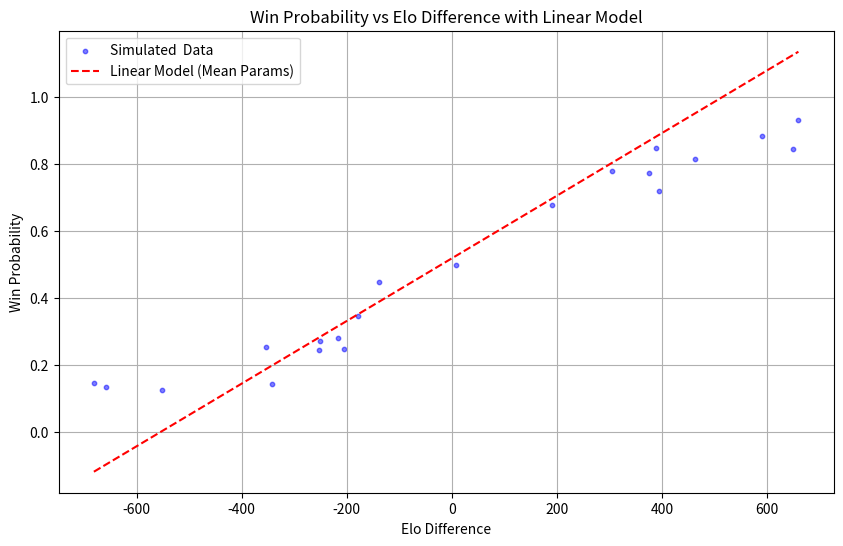

Python code for this plot:
import numpy as np 
import matplotlib.pyplot as plt

"""
[wMAP, bMAP] (Maximum A Posteriori estimation).
"""
def omega_map_estimator(x, y, sigma_w_sq=1.0, sigma_b_sq=1.0):
    # make both x and y 1D array 
    x = x.flatten()
    y = y.flatten()
    n_samples = x.shape[0]
    
    # Reshape x and y to column vectors
    x = x.reshape(n_samples, 1)  
    y = y.reshape(n_samples, 1)
    
    # Add a column of ones to x for the intercept term
    X = np.hstack([x, np.ones((n_samples, 1))])  # now in the shape of (n_samples, 2)
    # Now, the columns of X correspond to w and b respectively
    
    # Prior precision (lambda) for w and b
    lambda_w = 1.0 / sigma_w_sq
    lambda_b = 1.0 / sigma_b_sq
    
    # Regularization matrix (Lambda)
    Lambda = np.array([[lambda_w, 0],
                       [0, lambda_b]])  # Shape: (2, 2)
    
    # Compute X^T X (LHS)
    A = X.T @ X 
    
    # Compute X^T y (RH)
    B = X.T @ y 
    
    # Compute inside parentheses (X^T X + Lambda)
    XtX_plus_Lambda = A + Lambda  # Shape: (2, 2)
    
    # Solve for omega_MAP: (X^T X + Lambda)^{-1} X^T y
    omega_MAP = np.linalg.solve(XtX_plus_Lambda, B)  # Shape: (2, 1)
    
    return omega_MAP

if __name__ == "__main__":       
    # The data source: Database of standard rated games, played on lichess.org
    # https://database.lichess.org/standard/lichess_db_standard_rated_2013-03.pgn.zst
    # x in the above data are ELO differences for White ELO - Black ELO
    # y is the win probability sampled from a probabilistic model from Liches DB

    # The x and y dimensions in this dataset
    x = np.array([[-139.15341508, -681.19390135,  374.83381147,  461.45761931,
           -205.65507596,    7.52847535, -551.03494308,  659.15105943,
           -215.83519299, -341.60486674,  590.2827852 ,  648.04672811,
            393.6312089 ,  190.73955575,  388.96338453, -252.161518  ,
           -251.64298135, -657.19690255, -352.94565567, -178.58059633,
            304.90248582]])
    y = np.array([[0.44610327, 0.1444    , 0.7737475 , 0.81391054, 0.24666655,
       0.49943957, 0.12402231, 0.93239468, 0.28009304, 0.14202444,
       0.88360894, 0.84497416, 0.72092098, 0.6790719 , 0.84907639,
       0.24405219, 0.27233288, 0.13289914, 0.25335661, 0.34657246,
       0.78085279]])
    
    # Mean values of the parameters from the MCMC samples
    linear_beta_mean = 0.00093696                           
    linear_intercept_mean = 0.51848817                      
    
    # Generate Elo differences over a range for plotting the sigmoid curve
    elo_diff_range = np.linspace(x.min(), x.max(), 100)
    
    x_true_plot = elo_diff_range
    y_true_plot = linear_beta_mean * elo_diff_range + linear_intercept_mean
    
    # Plot the synthetic data as a scatter plot
    plt.figure(figsize=(10, 6))
    plt.scatter(x, y, alpha=0.5, s=10, color="blue", label="Simulated  Data")
    
    # Plot the "true" sigmoid model as a red, dashed line
    plt.plot(x_true_plot, y_true_plot, color="red", linestyle="--", label="Linear Model (Mean Params)")
    
    # Labels and legend
    plt.xlabel("Elo Difference")
    plt.ylabel("Win Probability")
    plt.title("Win Probability vs Elo Difference with Linear Model")
    plt.legend()
    plt.grid(True)
    plt.show()
    
    w = omega_map_estimator(x, y)
    b_map, w_map = w[0], w[1]
    print(b_map)
    print(w_map)
